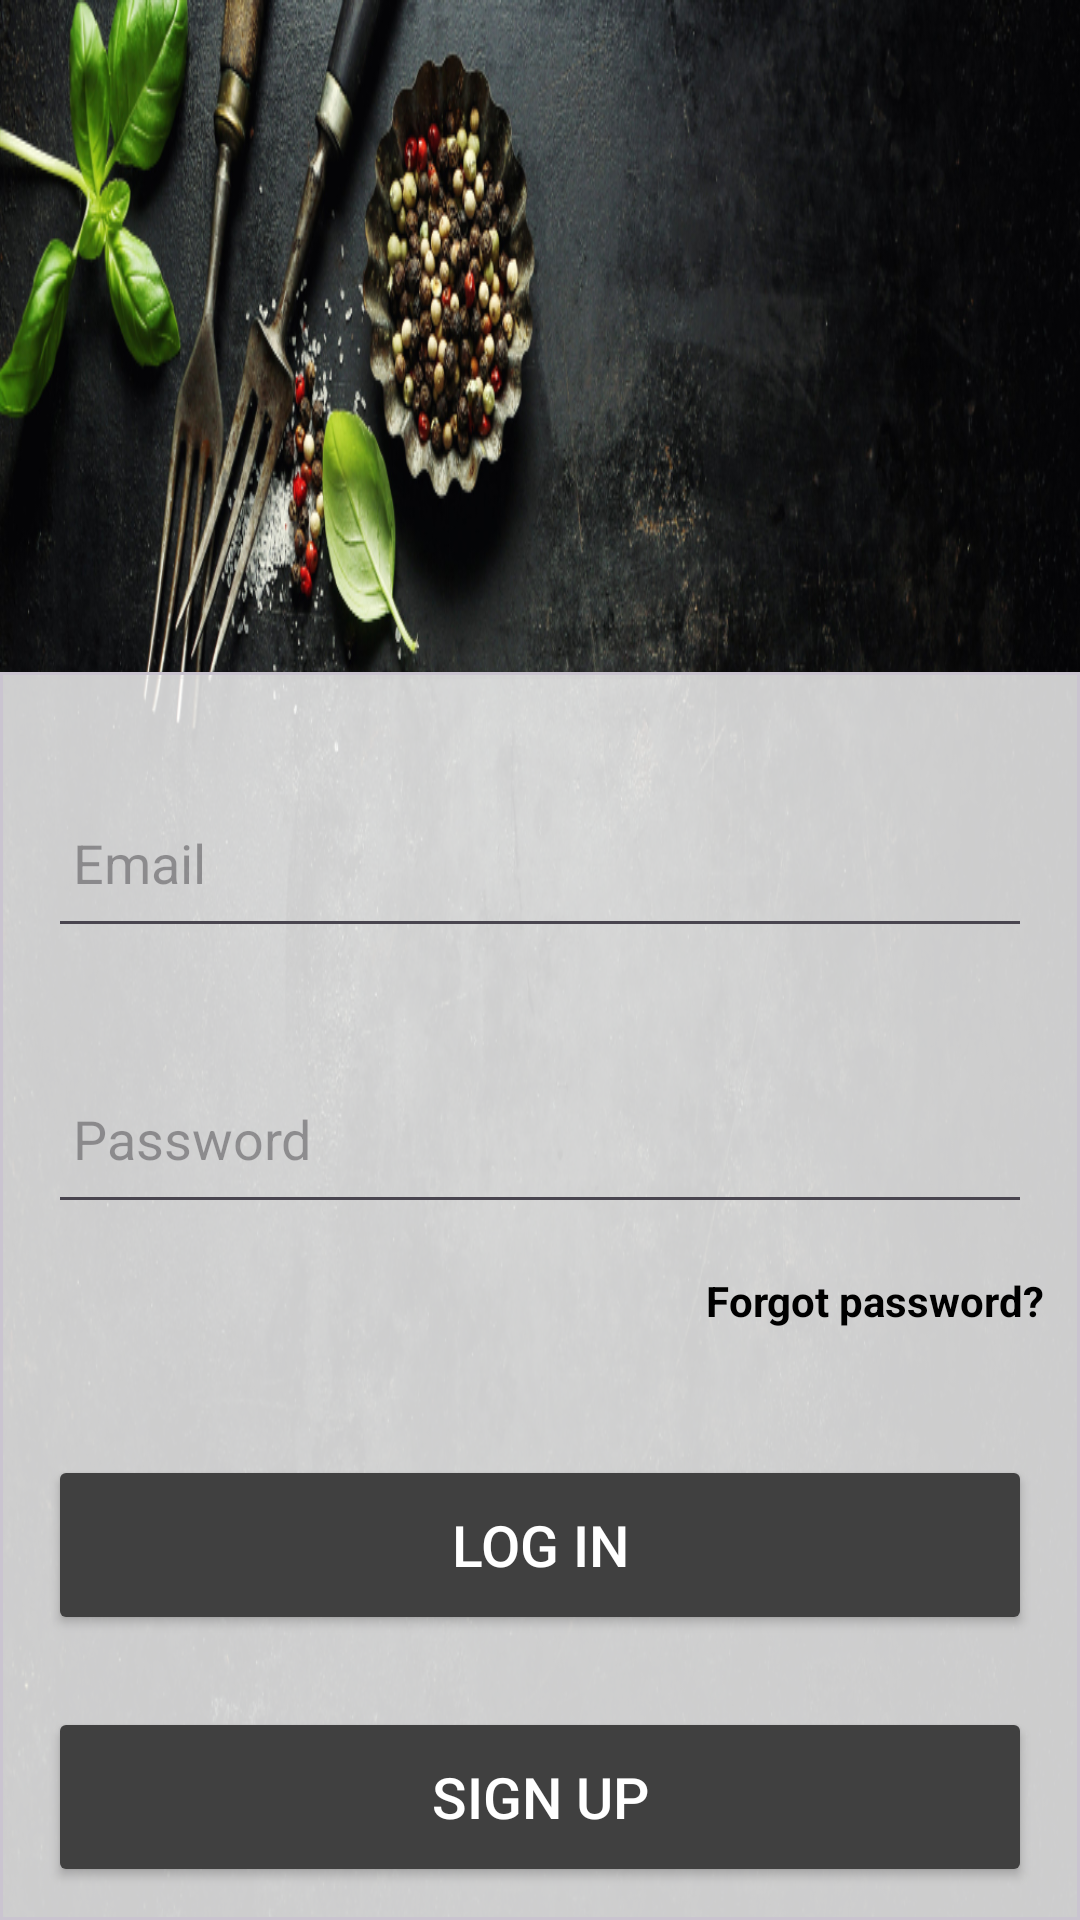

Android layout source for this screen:
<!-- AndroidManifest.xml: application theme Theme.TestRepo -->
<!-- res/layout/fragment_login.xml -->
<?xml version="1.0" encoding="utf-8"?>
<androidx.constraintlayout.widget.ConstraintLayout xmlns:android="http://schemas.android.com/apk/res/android"
    xmlns:app="http://schemas.android.com/apk/res-auto"
    xmlns:tools="http://schemas.android.com/tools"
    android:layout_width="match_parent"
    android:layout_height="match_parent"
    android:background="#F2F2F2"
    tools:context=".user_data.login.LoginFragment">

    


    <androidx.constraintlayout.widget.Guideline
        android:id="@+id/guideline2"
        android:layout_width="wrap_content"
        android:layout_height="wrap_content"
        android:orientation="horizontal"
        app:layout_constraintGuide_percent=".35" />

    <ImageView
        android:id="@+id/imageView2"
        android:layout_width="match_parent"
        android:layout_height="match_parent"
        android:scaleType="fitXY"
        android:src="@drawable/login2"
        app:layout_constraintBottom_toBottomOf="parent"
        app:layout_constraintEnd_toEndOf="parent"
        app:layout_constraintStart_toStartOf="parent"
        app:layout_constraintTop_toTopOf="parent"
        app:layout_constraintVertical_bias="0.0" />

    <com.google.android.material.card.MaterialCardView
        android:id="@+id/materialCardView2"
        style="@style/Login_Card_view_Style"
        android:layout_width="match_parent"
        android:layout_height="0dp"
        android:backgroundTint="#CCFFFFFF"
        app:layout_constraintBottom_toBottomOf="parent"
        app:layout_constraintEnd_toEndOf="parent"
        app:layout_constraintStart_toStartOf="parent"
        app:layout_constraintTop_toTopOf="@+id/guideline2">

        <androidx.constraintlayout.widget.ConstraintLayout
            android:layout_width="match_parent"
            android:layout_height="match_parent">

            <EditText
                android:id="@+id/logMail"
                android:layout_width="0dp"
                android:layout_height="60dp"
                android:layout_marginStart="16dp"
                android:layout_marginTop="32dp"
                android:layout_marginEnd="16dp"
                android:drawableLeft="@drawable/baseline_email_24"
                android:drawableTint="#000000"
                android:ems="10"
                android:hint=" Email"
                android:inputType="text"
                app:layout_constraintEnd_toEndOf="parent"
                app:layout_constraintStart_toStartOf="parent"
                app:layout_constraintTop_toTopOf="parent" />

            <EditText
                android:id="@+id/logPass"
                android:layout_width="0dp"
                android:layout_height="60dp"
                android:layout_marginStart="16dp"
                android:layout_marginTop="32dp"
                android:layout_marginEnd="16dp"
                android:drawableLeft="@drawable/baseline_lock_24"
                android:drawableTint="#000000"
                android:ems="10"

                android:hint=" Password"
                android:inputType="textPassword"
                app:layout_constraintEnd_toEndOf="parent"
                app:layout_constraintStart_toStartOf="parent"
                app:layout_constraintTop_toBottomOf="@+id/logMail" />

            <TextView
                android:id="@+id/forgotPass"
                android:layout_width="wrap_content"
                android:layout_height="wrap_content"
                android:layout_marginTop="16dp"
                android:layout_marginEnd="12dp"
                android:text="Forgot password?"
                android:textColor="#000000"
                android:textStyle="bold"
                app:layout_constraintEnd_toEndOf="parent"
                app:layout_constraintTop_toBottomOf="@+id/logPass" />

            <Button
                android:id="@+id/btnLogin"
                android:layout_width="0dp"
                android:layout_height="60dp"
                android:layout_marginStart="16dp"
                android:layout_marginTop="42dp"
                android:layout_marginEnd="16dp"
                android:backgroundTint="#404040"
                android:text="Log In"
                android:textColor="#FFFFFF"
                android:textSize="19sp"
                app:layout_constraintEnd_toEndOf="parent"
                app:layout_constraintHorizontal_bias="0.5"
                app:layout_constraintStart_toStartOf="parent"
                app:layout_constraintTop_toBottomOf="@+id/forgotPass" />

            <Button
                android:id="@+id/txtSignUP"
                android:layout_width="0dp"
                android:layout_height="60dp"
                android:layout_marginStart="16dp"
                android:layout_marginTop="24dp"
                android:layout_marginEnd="16dp"
                android:backgroundTint="#404040"
                android:text="Sign up"
                android:textColor="#FFFFFF"
                android:textSize="19sp"
                app:layout_constraintEnd_toEndOf="parent"
                app:layout_constraintHorizontal_bias="0.5"
                app:layout_constraintStart_toStartOf="parent"
                app:layout_constraintTop_toBottomOf="@+id/btnLogin" />


        </androidx.constraintlayout.widget.ConstraintLayout>
    </com.google.android.material.card.MaterialCardView>
</androidx.constraintlayout.widget.ConstraintLayout>
<!-- resources referenced by this layout -->
<resources>
  <!-- drawable login2: jpg bitmap (drawable, 658529 bytes) -->
  <style name="Login_Card_view_Style" parent="Widget.MaterialComponents.CardView">
          <item name="shapeAppearance"> @style/Login_Card_view_Custom</item>
  
      </style>
  <style name="Theme.TestRepo" parent="Base.Theme.TestRepo" />
  <style name="Login_Card_view_Custom" parent="">
  
  
  
  
  
      </style>
  <style name="Base.Theme.TestRepo" parent="Theme.Material3.DayNight.NoActionBar">
          
  
          
      </style>
</resources>
